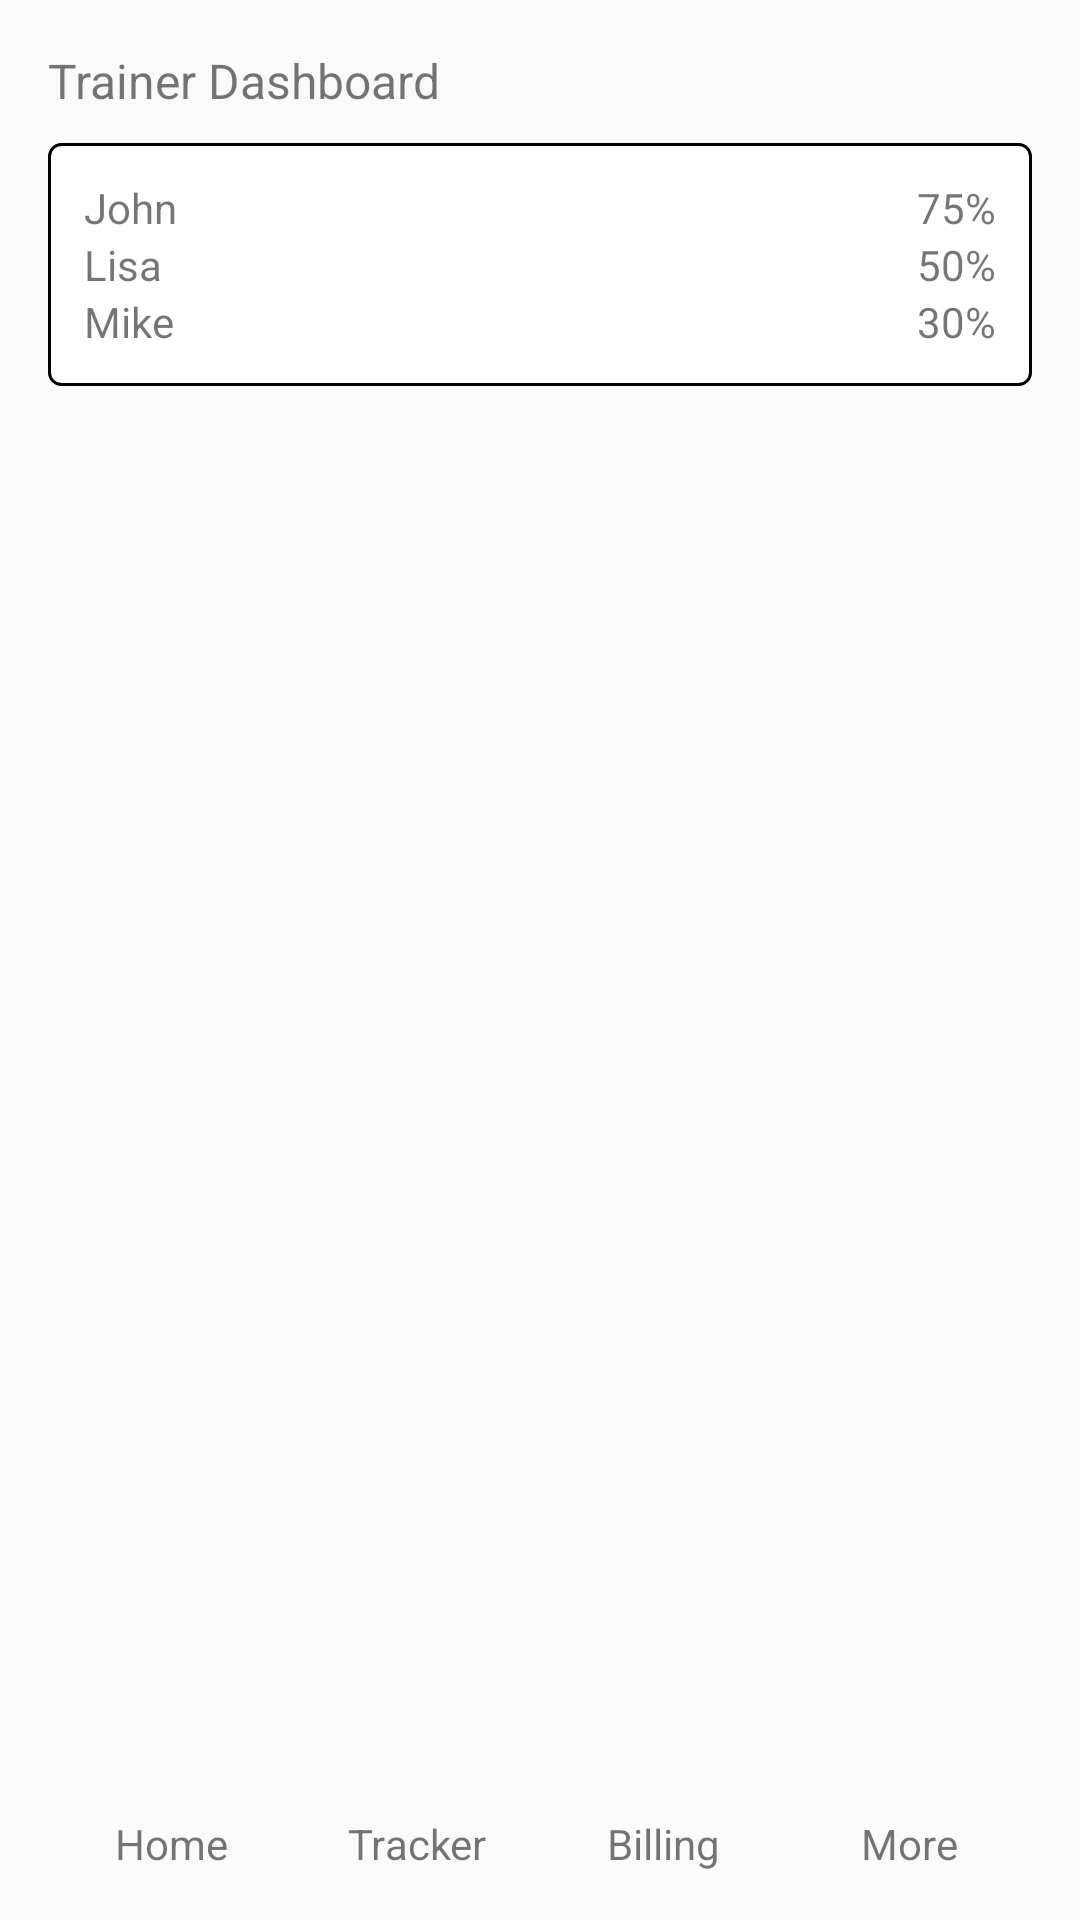

Android layout source for this screen:
<!-- AndroidManifest.xml: application theme AppTheme -->
<!-- res/layout/activity_trainer_dashboard.xml -->
<LinearLayout xmlns:android="http://schemas.android.com/apk/res/android"
    android:orientation="vertical"
    android:padding="16dp"
    android:layout_width="match_parent"
    android:layout_height="match_parent">

    <LinearLayout
        android:orientation="vertical"
        android:layout_weight="1"
        android:layout_width="match_parent"
        android:layout_height="0dp">

        <TextView
            android:text="Trainer Dashboard"
            android:textSize="16sp"
            android:layout_width="wrap_content"
            android:layout_height="wrap_content"/>

        <View android:layout_width="match_parent"
            android:layout_height="10dp"/>

        <LinearLayout
            android:background="@drawable/box"
            android:padding="12dp"
            android:orientation="vertical"
            android:layout_width="match_parent"
            android:layout_height="wrap_content">

            <LinearLayout
                android:orientation="horizontal"
                android:layout_width="match_parent"
                android:layout_height="wrap_content">

                <TextView
                    android:text="John"
                    android:layout_weight="1"
                    android:layout_width="0dp"
                    android:layout_height="wrap_content"/>

                <TextView
                    android:text="75%"
                    android:layout_width="wrap_content"
                    android:layout_height="wrap_content"/>
            </LinearLayout>

            <LinearLayout
                android:orientation="horizontal"
                android:layout_width="match_parent"
                android:layout_height="wrap_content">

                <TextView
                    android:text="Lisa"
                    android:layout_weight="1"
                    android:layout_width="0dp"
                    android:layout_height="wrap_content"/>

                <TextView
                    android:text="50%"
                    android:layout_width="wrap_content"
                    android:layout_height="wrap_content"/>
            </LinearLayout>

            <LinearLayout
                android:orientation="horizontal"
                android:layout_width="match_parent"
                android:layout_height="wrap_content">

                <TextView
                    android:text="Mike"
                    android:layout_weight="1"
                    android:layout_width="0dp"
                    android:layout_height="wrap_content"/>

                <TextView
                    android:text="30%"
                    android:layout_width="wrap_content"
                    android:layout_height="wrap_content"/>
            </LinearLayout>
        </LinearLayout>
    </LinearLayout>

    <LinearLayout
        android:orientation="horizontal"
        android:paddingTop="8dp"
        android:layout_width="match_parent"
        android:layout_height="wrap_content">

        <TextView
            android:text="Home"
            android:onClick="goHome"
            android:gravity="center"
            android:layout_weight="1"
            android:layout_width="0dp"
            android:layout_height="wrap_content"/>

        <TextView
            android:text="Tracker"
            android:onClick="goTracker"
            android:gravity="center"
            android:layout_weight="1"
            android:layout_width="0dp"
            android:layout_height="wrap_content"/>

        <TextView
            android:text="Billing"
            android:onClick="goBilling"
            android:gravity="center"
            android:layout_weight="1"
            android:layout_width="0dp"
            android:layout_height="wrap_content"/>

        <TextView
            android:text="More"
            android:onClick="goMore"
            android:gravity="center"
            android:layout_weight="1"
            android:layout_width="0dp"
            android:layout_height="wrap_content"/>
    </LinearLayout>
</LinearLayout>
<!-- resources referenced by this layout -->
<resources>
  <!-- drawable box (drawable) -->
  <?xml version="1.0" encoding="utf-8"?>
  
  <shape xmlns:android="http://schemas.android.com/apk/res/android">
      <solid android:color="#FFFFFF"/>
      <stroke
          android:width="1dp"
          android:color="#000000"/>
      <corners android:radius="4dp"/>
  </shape>
  <style name="AppTheme" parent="Theme.AppCompat.Light.NoActionBar">
      </style>
</resources>
